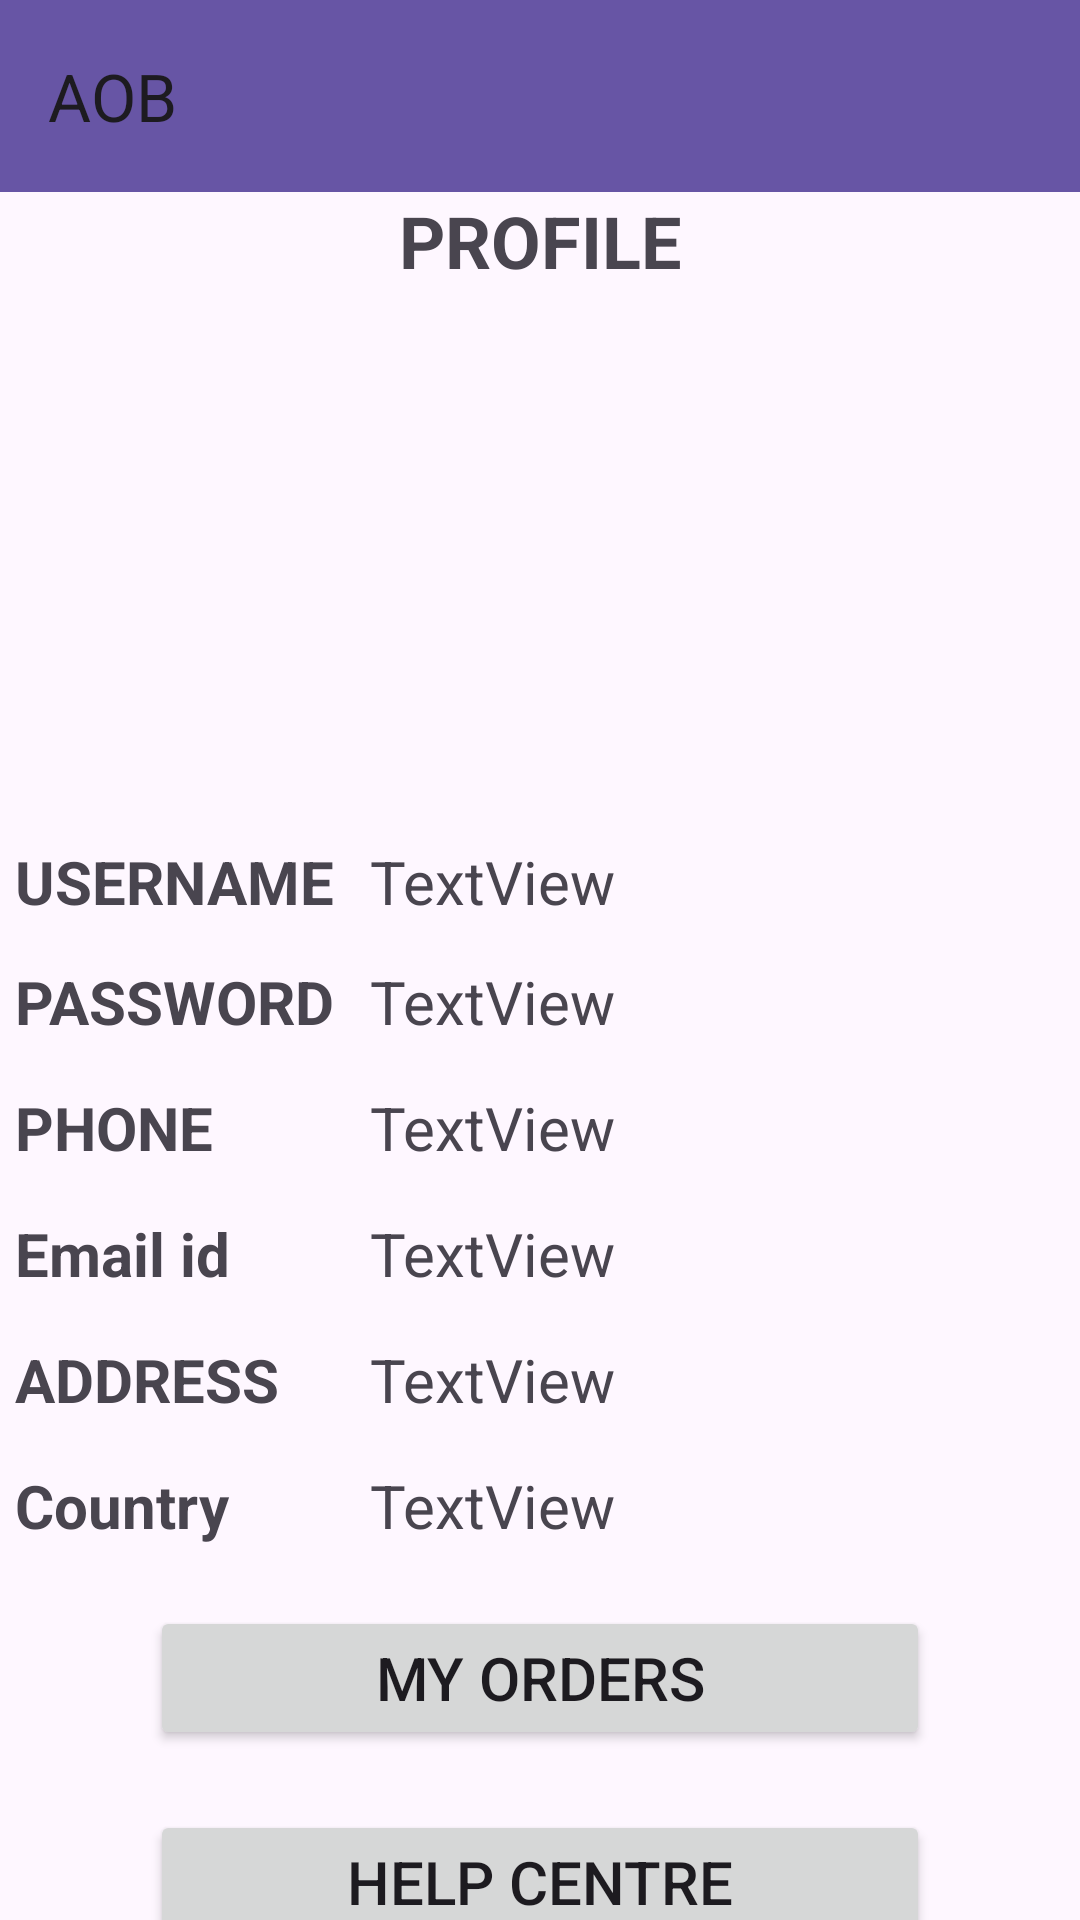

Reconstruct the res/layout file that produces this screen, plus the resources it refers to.
<!-- AndroidManifest.xml: application theme Theme.Shoppinapp -->
<!-- res/layout/fragment_profile.xml -->
<?xml version="1.0" encoding="utf-8"?>
<FrameLayout xmlns:android="http://schemas.android.com/apk/res/android"
    xmlns:app="http://schemas.android.com/apk/res-auto"
    xmlns:tools="http://schemas.android.com/tools"
    android:layout_width="match_parent"
    android:layout_height="match_parent"
    tools:context=".ProfileFragment">

    <include layout="@layout/appbar" />

    <LinearLayout
        android:layout_width="match_parent"
        android:layout_height="700dp"
        android:orientation="vertical">

        <TextView
            android:id="@+id/textView"
            android:layout_width="match_parent"
            android:layout_height="wrap_content"
            android:layout_margin="?attr/actionBarSize"
            android:layout_marginLeft="50dp"
            android:layout_marginTop="15dp"
            android:layout_marginRight="50dp"
            android:gravity="center_horizontal"
            android:text="PROFILE"
            android:textSize="24sp"
            android:textStyle="bold" />

        <ImageView
            android:id="@+id/imgv"
            android:layout_width="match_parent"
            android:layout_height="100dp"
            android:layout_marginTop="0dp"
            tools:src="@drawable/avatar" />

        <LinearLayout
            android:layout_width="match_parent"
            android:layout_height="wrap_content"
            android:orientation="horizontal">

            <TextView
                android:id="@+id/textView2"
                android:layout_width="0dp"
                android:layout_height="25dp"
                android:layout_marginLeft="5dp"
                android:layout_marginTop="20dp"
                android:layout_weight="1"
                android:text="USERNAME"
                android:textSize="20sp"
                android:textStyle="bold" />

            <TextView
                android:id="@+id/tvusername"
                android:layout_width="0dp"
                android:layout_height="25dp"
                android:layout_marginTop="20dp"
                android:layout_weight="2"
                android:text="TextView"
                android:textSize="20sp" />
        </LinearLayout>

        <LinearLayout
            android:layout_width="match_parent"
            android:layout_height="wrap_content"
            android:orientation="horizontal">

            <TextView
                android:id="@+id/textView4"
                android:layout_width="0dp"
                android:layout_height="wrap_content"
                android:layout_marginLeft="5dp"
                android:layout_marginTop="15dp"
                android:layout_weight="1"
                android:text="PASSWORD"
                android:textSize="20sp"
                android:textStyle="bold" />

            <TextView
                android:id="@+id/tvpassword"
                android:layout_width="0dp"
                android:layout_height="wrap_content"
                android:layout_marginTop="15dp"
                android:layout_weight="2"
                android:text="TextView"
                android:textSize="20sp" />

        </LinearLayout>

        <LinearLayout
            android:layout_width="match_parent"
            android:layout_height="wrap_content"
            android:orientation="horizontal">

            <TextView
                android:id="@+id/textView7"
                android:layout_width="0dp"
                android:layout_height="wrap_content"
                android:layout_marginLeft="5dp"
                android:layout_marginTop="15dp"
                android:layout_weight="1"
                android:text="PHONE "
                android:textSize="20sp"
                android:textStyle="bold" />

            <TextView
                android:id="@+id/tvphone"
                android:layout_width="0dp"
                android:layout_height="wrap_content"
                android:layout_marginTop="15dp"
                android:layout_weight="2"
                android:text="TextView"
                android:textSize="20sp" />

        </LinearLayout>

        <LinearLayout
            android:layout_width="match_parent"
            android:layout_height="wrap_content"
            android:orientation="horizontal">

            <TextView
                android:id="@+id/textView9"
                android:layout_width="0dp"
                android:layout_height="wrap_content"
                android:layout_marginLeft="5dp"
                android:layout_marginTop="15dp"
                android:layout_weight="1"
                android:text="Email id"
                android:textSize="20sp"
                android:textStyle="bold" />

            <TextView
                android:id="@+id/tvemail"
                android:layout_width="0dp"
                android:layout_height="wrap_content"
                android:layout_marginTop="15dp"
                android:layout_weight="2"
                android:text="TextView"
                android:textSize="20sp" />

        </LinearLayout>

        <LinearLayout
            android:layout_width="match_parent"
            android:layout_height="wrap_content"
            android:orientation="horizontal">

            <TextView
                android:id="@+id/textView11"
                android:layout_width="0dp"
                android:layout_height="wrap_content"
                android:layout_marginLeft="5dp"
                android:layout_marginTop="15dp"
                android:layout_weight="1"
                android:text="ADDRESS"
                android:textSize="20sp"
                android:textStyle="bold" />

            <TextView
                android:id="@+id/tvaddress"
                android:layout_width="0dp"
                android:layout_height="wrap_content"
                android:layout_marginTop="15dp"
                android:layout_weight="2"
                android:text="TextView"
                android:textSize="20sp" />
        </LinearLayout>

        <LinearLayout
            android:layout_width="match_parent"
            android:layout_height="wrap_content"
            android:orientation="horizontal">

            <TextView
                android:id="@+id/textView13"
                android:layout_width="0dp"
                android:layout_height="wrap_content"
                android:layout_marginLeft="5dp"
                android:layout_marginTop="15dp"
                android:layout_weight="1"
                android:text="Country"
                android:textSize="20sp"
                android:textStyle="bold" />

            <TextView
                android:id="@+id/tvcountry"
                android:layout_width="0dp"
                android:layout_height="wrap_content"
                android:layout_marginTop="15dp"
                android:layout_weight="2"
                android:text="TextView"
                android:textSize="20sp" />
        </LinearLayout>

        <Button
            android:id="@+id/butmyorders"
            android:layout_width="match_parent"
            android:layout_height="wrap_content"
            android:layout_marginLeft="50dp"
            android:layout_marginTop="20dp"
            android:layout_marginRight="50dp"
            android:text="MY ORDERS"
            android:textSize="20sp" />

        <Button
            android:id="@+id/buthelpcentre"
            android:layout_width="match_parent"
            android:layout_height="wrap_content"
            android:layout_marginLeft="50dp"
            android:layout_marginTop="20dp"
            android:layout_marginRight="50dp"
            android:text="HELP CENTRE"
            android:textSize="20sp" />

    </LinearLayout>
</FrameLayout>
<!-- res/layout/appbar.xml (included above) -->
<?xml version="1.0" encoding="utf-8"?>
<androidx.appcompat.widget.Toolbar xmlns:android="http://schemas.android.com/apk/res/android"
    android:layout_width="match_parent"
    android:layout_height="?attr/actionBarSize"
    xmlns:app="http://schemas.android.com/apk/res-auto"
    android:background="@color/purple"
    android:id="@+id/appbar"
    android:theme="@style/ThemeOverlay.AppCompat.ActionBar"
    app:title="@string/app_name">

</androidx.appcompat.widget.Toolbar>
<!-- resources referenced by this layout -->
<resources>
  <color name="purple">#6755A5</color>
  <string name="app_name">AOB</string>
  <style name="Theme.Shoppinapp" parent="Base.Theme.Shoppinapp" />
  <style name="Base.Theme.Shoppinapp" parent="Theme.Material3.DayNight.NoActionBar">
          
          
      </style>
</resources>
